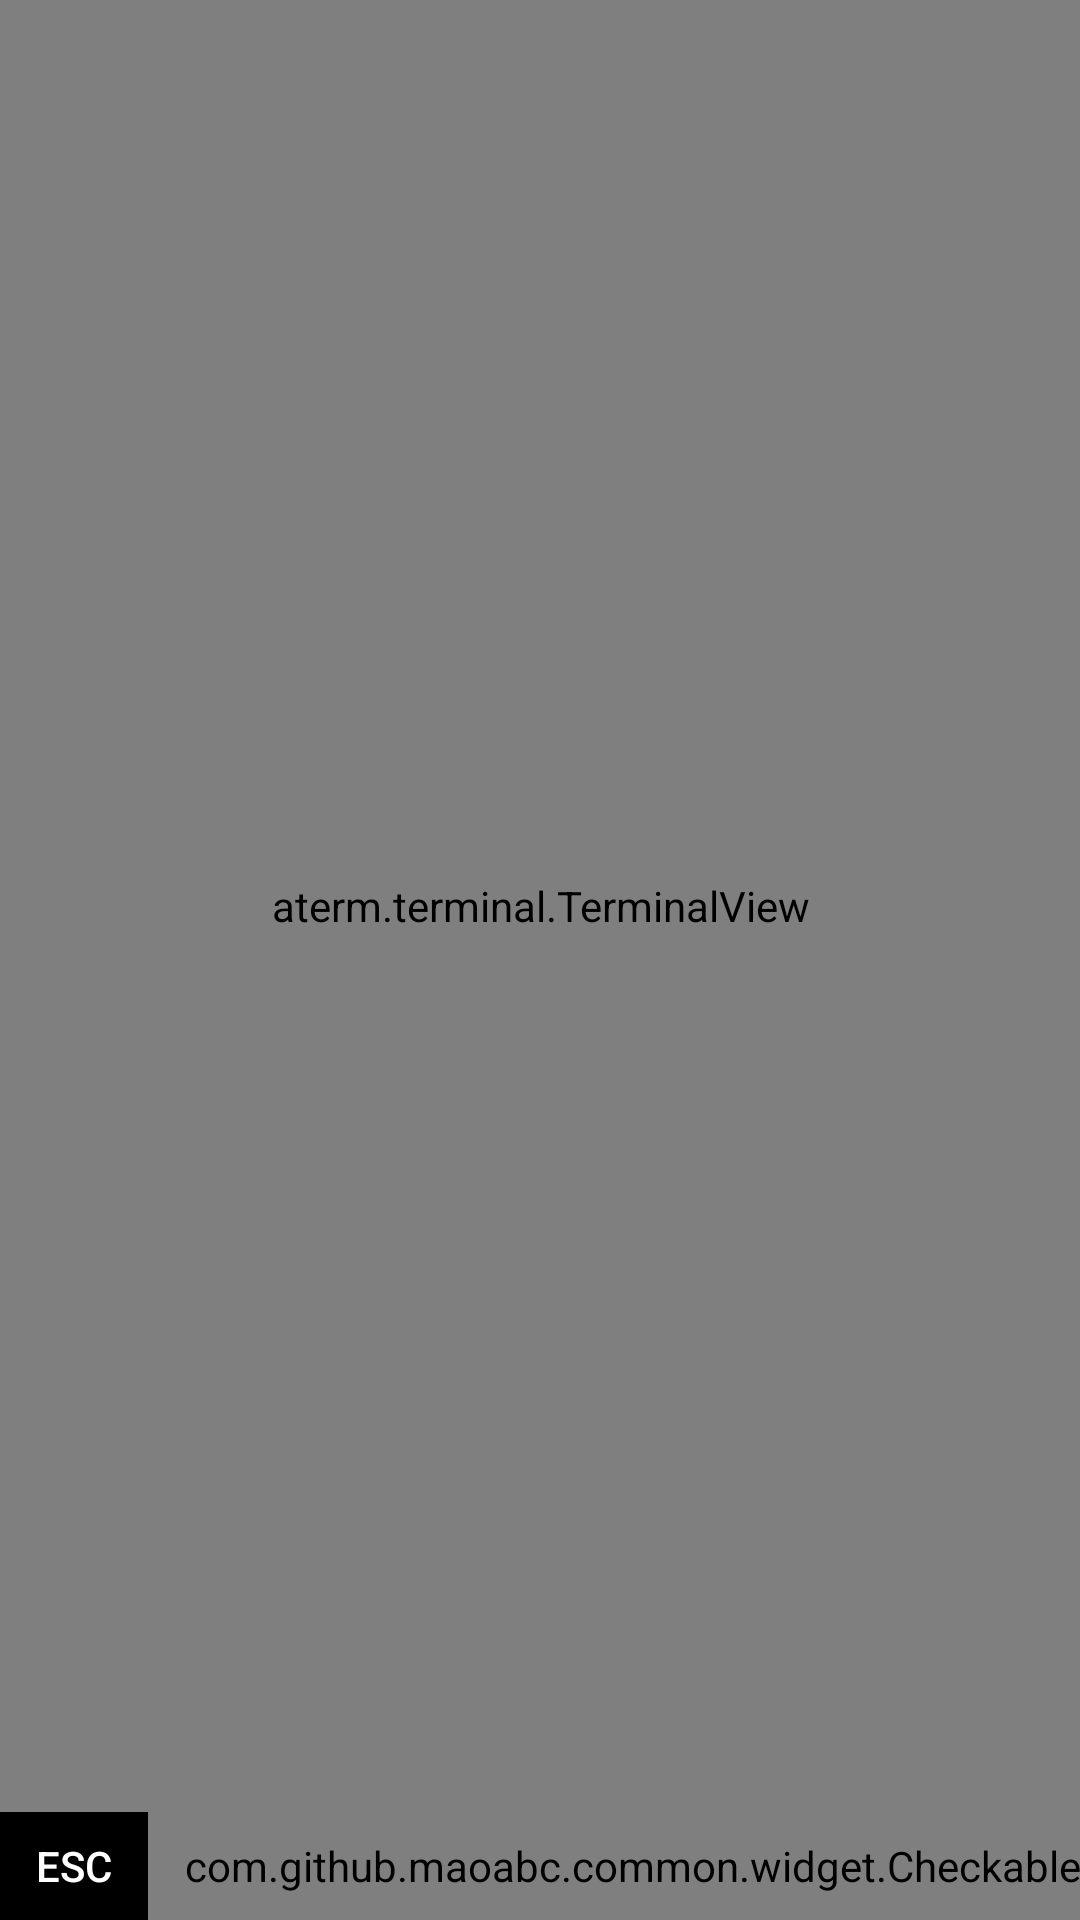

The Android layout XML behind this screen, and the referenced resources:
<!-- AndroidManifest.xml: activity theme AppTheme.Transparent -->
<!-- res/layout/activity_aterm.xml -->
<?xml version="1.0" encoding="utf-8"?>
<androidx.drawerlayout.widget.DrawerLayout xmlns:android="http://schemas.android.com/apk/res/android"
    xmlns:app="http://schemas.android.com/apk/res-auto"
    xmlns:tools="http://schemas.android.com/tools"
    android:id="@+id/drawer_layout"
    android:layout_width="match_parent"
    android:layout_height="match_parent"
    android:fitsSystemWindows="true"
    android:theme="@style/AppTheme"
    tools:openDrawer="start">
    
    <RelativeLayout
        android:layout_width="match_parent"
        android:layout_height="match_parent"
        android:background="@null">
        
        
        <aterm.terminal.TerminalView
            android:id="@+id/emulator_view"
            android:layout_width="match_parent"
            android:layout_height="match_parent"
            android:layout_above="@+id/bottom_tools"
            android:background="@null"
            android:fadeScrollbars="false"
            android:scrollbars="none"
            app:screenMarginLeft="4dp"
            app:screenMarginRight="4dp" />
        
        <RelativeLayout
            android:id="@+id/bottom_tools"
            android:layout_width="match_parent"
            android:layout_height="@dimen/clickable_element_compact"
            android:layout_alignParentBottom="true"
            android:background="@color/black"
            android:theme="@style/ThemeOverlay.AppCompat.Dark.ActionBar"
            tools:ignore="KeyboardInaccessibleWidget">
            
            <androidx.appcompat.widget.AppCompatButton
                android:id="@+id/btn_esc"
                style="@style/buttonBarDialogButton"
                android:layout_width="wrap_content"
                android:layout_height="match_parent"
                android:gravity="center"
                android:text="ESC" />
            
            <HorizontalScrollView
                android:id="@+id/hs_keys"
                android:layout_width="match_parent"
                android:layout_height="match_parent"
                android:layout_toEndOf="@+id/btn_esc"
                android:scrollbars="none">
                
                <LinearLayout
                    android:id="@+id/ll_container"
                    android:layout_width="wrap_content"
                    android:layout_height="match_parent">
                    
                    
                    <com.github.example.common.widget.CheckableButton
                        android:id="@+id/btn_ctrl"
                        style="@style/buttonBarDialogButton"
                        android:layout_width="wrap_content"
                        android:layout_height="match_parent"
                        android:gravity="center"
                        android:text="CTRL"
                        android:textColor="@color/checked_button_color" />
                    
                    <androidx.appcompat.widget.AppCompatButton
                        android:id="@+id/btn_tab"
                        style="@style/buttonBarDialogButton"
                        android:layout_width="wrap_content"
                        android:layout_height="match_parent"
                        android:gravity="center"
                        android:text="TAB" />
                    
                    <androidx.appcompat.widget.AppCompatButton
                        android:id="@+id/btn_colon"
                        style="@style/buttonBarDialogButton"
                        android:layout_width="wrap_content"
                        android:layout_height="match_parent"
                        android:gravity="center"
                        android:text=":" />
                    
                    <androidx.appcompat.widget.AppCompatButton
                        android:id="@+id/btn_minus"
                        style="@style/buttonBarDialogButton"
                        android:layout_width="wrap_content"
                        android:layout_height="match_parent"
                        android:gravity="center"
                        android:text="-" />
                    
                    <com.github.example.common.widget.LongPressRepeatImageView
                        android:id="@+id/btn_left"
                        style="@style/buttonBarDialogButton"
                        android:layout_width="wrap_content"
                        android:layout_height="match_parent"
                        android:gravity="center"
                        android:src="@drawable/ic_arrow_back_24dp" />
                    
                    <com.github.example.common.widget.LongPressRepeatImageView
                        android:id="@+id/btn_down"
                        style="@style/buttonBarDialogButton"
                        android:layout_width="wrap_content"
                        android:layout_height="match_parent"
                        android:gravity="center"
                        android:src="@drawable/ic_arrow_downward_24dp" />
                    
                    <com.github.example.common.widget.LongPressRepeatImageView
                        android:id="@+id/btn_up"
                        style="@style/buttonBarDialogButton"
                        android:layout_width="wrap_content"
                        android:layout_height="match_parent"
                        android:gravity="center"
                        android:src="@drawable/ic_arrow_upward_24dp" />
                    
                    
                    <com.github.example.common.widget.LongPressRepeatImageView
                        android:id="@+id/btn_right"
                        style="@style/buttonBarDialogButton"
                        android:layout_width="wrap_content"
                        android:layout_height="match_parent"
                        android:gravity="center"
                        android:src="@drawable/ic_arrow_forward_24dp" />
                </LinearLayout>
            </HorizontalScrollView>
        
        </RelativeLayout>
    
    </RelativeLayout>
    
    <com.google.android.material.navigation.NavigationView
        android:layout_width="wrap_content"
        android:layout_height="match_parent"
        android:layout_gravity="start"
        android:fitsSystemWindows="false">
        
        <RelativeLayout
            android:layout_width="match_parent"
            android:layout_height="match_parent">
            
            <FrameLayout
                android:id="@+id/nav_header"
                android:layout_width="match_parent"
                android:layout_height="wrap_content"
                android:background="@drawable/side_nav_bar"
                android:theme="@style/ThemeOverlay.AppCompat.Dark.ActionBar">
                
                <LinearLayout
                    android:layout_width="match_parent"
                    android:layout_height="wrap_content"
                    android:layout_gravity="bottom"
                    android:gravity="end"
                    android:orientation="horizontal"
                    android:weightSum="1"
                    tools:ignore="UselessParent">
                    
                    <TextView
                        android:layout_width="0dp"
                        android:layout_height="match_parent"
                        android:layout_gravity="bottom|center|start"
                        android:layout_weight="1"
                        android:fontFamily="sans-serif-light"
                        android:gravity="center_vertical"
                        android:paddingLeft="@dimen/margin_default"
                        android:paddingRight="@dimen/margin_default"
                        android:shadowColor="@color/text_secondary_light"
                        android:shadowDx="2"
                        android:shadowDy="2"
                        android:shadowRadius="2"
                        android:text="@string/app_name"
                        android:textAppearance="?android:textAppearanceLarge"
                        android:textColor="?android:textColorPrimary" />
                    
                    
                    <ImageButton
                        android:id="@+id/btn_nav_add_term"
                        style="?attr/actionButtonStyle"
                        android:layout_width="wrap_content"
                        android:layout_height="wrap_content"
                        android:layout_gravity="bottom|center|end"
                        android:src="@drawable/ic_add_24dp"
                        tools:ignore="ContentDescription" />
                    
                    <ImageButton
                        android:id="@+id/btn__nav_overflow"
                        style="?attr/actionOverflowButtonStyle"
                        android:layout_width="wrap_content"
                        android:layout_height="wrap_content"
                        android:layout_gravity="bottom|center|end"
                        android:tint="?android:textColorPrimary"
                        tools:ignore="ContentDescription" />
                </LinearLayout>
            
            </FrameLayout>
            
            <androidx.recyclerview.widget.RecyclerView
                android:id="@+id/term_list"
                android:layout_width="match_parent"
                android:layout_height="match_parent"
                android:layout_below="@+id/nav_header"
                android:scrollbars="vertical"
                app:layoutManager="com.github.example.common.widget.FixedLinearLayoutManager" />
        </RelativeLayout>
    </com.google.android.material.navigation.NavigationView>


</androidx.drawerlayout.widget.DrawerLayout>
<!-- resources referenced by this layout -->
<resources>
  <color name="black">#000000</color>
  <color name="text_secondary_light">#8A000000</color>
  <dimen name="clickable_element_compact">36dp</dimen>
  <dimen name="margin_default">16dp</dimen>
  <!-- drawable ic_arrow_back_24dp (drawable) -->
  <vector xmlns:android="http://schemas.android.com/apk/res/android"
      android:width="24dp"
      android:height="24dp"
      android:tint="?android:textColorPrimary"
      android:viewportWidth="24.0"
      android:viewportHeight="24.0">
      <path
          android:fillColor="#FFFFFFFF"
          android:pathData="M20,11H7.83l5.59,-5.59L12,4l-8,8 8,8 1.41,-1.41L7.83,13H20v-2z" />
  </vector>
  <!-- drawable ic_arrow_downward_24dp (drawable) -->
  <vector xmlns:android="http://schemas.android.com/apk/res/android"
      android:width="24dp"
      android:height="24dp"
      android:tint="?android:textColorPrimary"
      android:viewportWidth="24.0"
      android:viewportHeight="24.0">
      <path
          android:fillColor="#010101"
          android:pathData="M20,12l-1.41,-1.41L13,16.17V4h-2v12.17l-5.58,-5.59L4,12l8,8 8,-8z" />
  </vector>
  <!-- drawable ic_arrow_forward_24dp (drawable) -->
  <vector xmlns:android="http://schemas.android.com/apk/res/android"
      android:width="24dp"
      android:height="24dp"
      android:tint="?android:textColorPrimary"
      android:viewportWidth="24.0"
      android:viewportHeight="24.0">
      <path
          android:fillColor="#FF000000"
          android:pathData="M12,4l-1.41,1.41L16.17,11H4v2h12.17l-5.58,5.59L12,20l8,-8z" />
  </vector>
  <!-- drawable ic_arrow_upward_24dp (drawable) -->
  <vector xmlns:android="http://schemas.android.com/apk/res/android"
      android:width="24dp"
      android:height="24dp"
      android:tint="?android:textColorPrimary"
      android:viewportWidth="24.0"
      android:viewportHeight="24.0">
      <path
          android:fillColor="#FF000000"
          android:pathData="M4,12l1.41,1.41L11,7.83V20h2V7.83l5.58,5.59L20,12l-8,-8 -8,8z" />
  </vector>
  <string name="app_name">ATerm</string>
  <style name="AppTheme" parent="Theme.Light">
          
          <item name="colorPrimary">@color/colorPrimary</item>
          <item name="colorPrimaryDark">@color/colorPrimaryDark</item>
          <item name="colorAccent">@color/colorAccent</item>
      
      
      
      
          <item name="preferenceTheme">@style/PreferenceThemeOverlay.v14.Material</item>
      
  
      </style>
  <style name="AppTheme.Transparent" parent="AppTheme">
          <item name="android:windowIsTranslucent">true</item>
          <item name="android:windowActionBarOverlay">true</item>
          <item name="android:windowBackground">@android:color/transparent</item>
          <item name="windowActionBar">false</item>
          <item name="android:colorBackgroundCacheHint">@null</item>
          <item name="android:windowContentOverlay">@null</item>
          
          <item name="android:windowAnimationStyle">@android:style/Animation.Translucent</item>
          <item name="android:windowNoTitle">true</item>
      </style>
  <style name="Theme.Light" parent="Theme.AppCompat.Light.DarkActionBar">
          <item name="android:windowActionBarOverlay">true</item>
          <item name="windowActionModeOverlay">true</item>
          
          <item name="windowNoTitle">true</item>
          <item name="windowActionBar">false</item>
          
          <item name="overlapAnchor">false</item>
      </style>
  <color name="colorPrimary">#6200EE</color>
  <color name="colorPrimaryDark">#3700B3</color>
  <color name="colorAccent">#03DAC5</color>
  <dimen name="clickable_element">48dp</dimen>
</resources>
